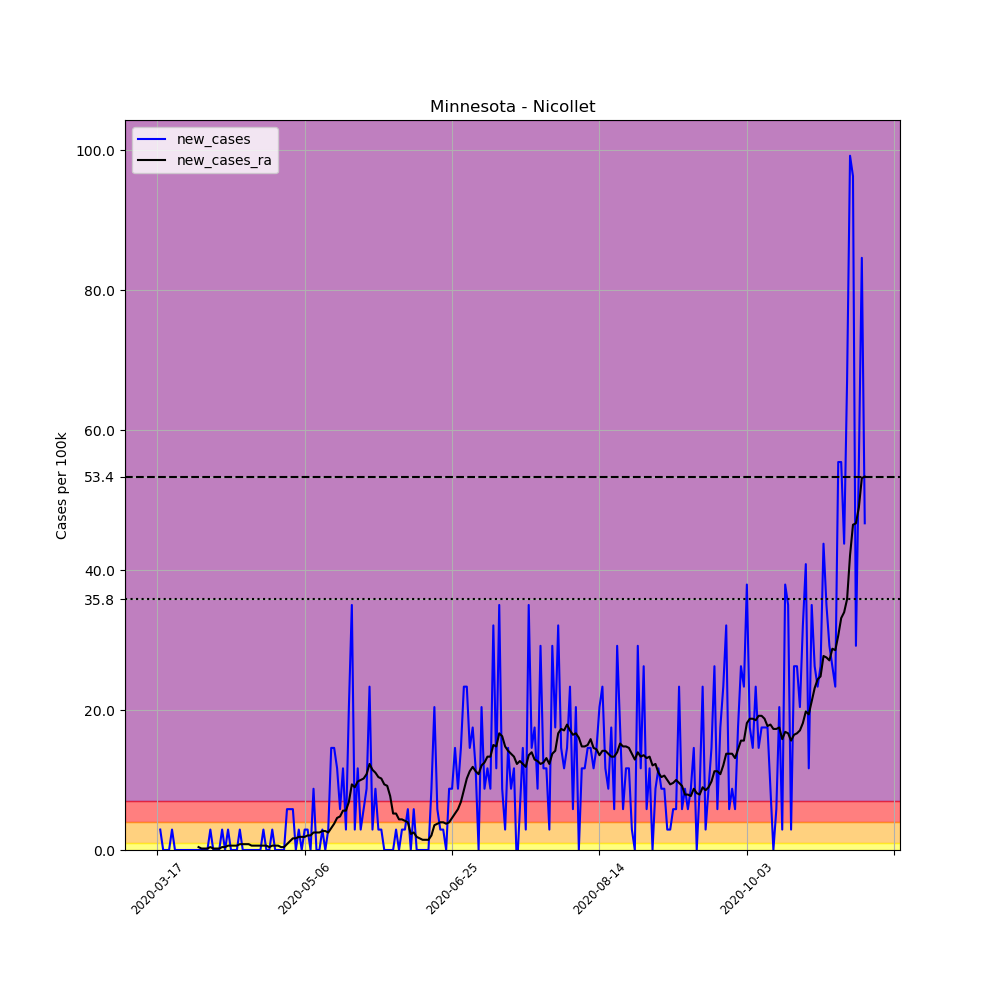

The file beside this chart, header and first rows:
, date, county, state, fips, cases, deaths, COUNTY, STNAME, CTYNAME, POPESTIMATE2019, per_100k, new_cases, new_cases_ra
122456, 2020-03-17, Nicollet, Minnesota, 27103, 1, 0, 103, Minnesota, Nicollet, 34274, 2.918, , 
122457, 2020-03-18, Nicollet, Minnesota, 27103, 2, 0, 103, Minnesota, Nicollet, 34274, 5.835, 2.918, 
122458, 2020-03-19, Nicollet, Minnesota, 27103, 2, 0, 103, Minnesota, Nicollet, 34274, 5.835, 0.0, 
122459, 2020-03-20, Nicollet, Minnesota, 27103, 2, 0, 103, Minnesota, Nicollet, 34274, 5.835, 0.0, 
122460, 2020-03-21, Nicollet, Minnesota, 27103, 2, 0, 103, Minnesota, Nicollet, 34274, 5.835, 0.0, 
122461, 2020-03-22, Nicollet, Minnesota, 27103, 3, 0, 103, Minnesota, Nicollet, 34274, 8.753, 2.918, 
122462, 2020-03-23, Nicollet, Minnesota, 27103, 3, 0, 103, Minnesota, Nicollet, 34274, 8.753, 0.0, 
122463, 2020-03-24, Nicollet, Minnesota, 27103, 3, 0, 103, Minnesota, Nicollet, 34274, 8.753, 0.0, 
122464, 2020-03-25, Nicollet, Minnesota, 27103, 3, 0, 103, Minnesota, Nicollet, 34274, 8.753, 0.0, 
122465, 2020-03-26, Nicollet, Minnesota, 27103, 3, 0, 103, Minnesota, Nicollet, 34274, 8.753, 0.0, 
122466, 2020-03-27, Nicollet, Minnesota, 27103, 3, 0, 103, Minnesota, Nicollet, 34274, 8.753, 0.0, 
122467, 2020-03-28, Nicollet, Minnesota, 27103, 3, 0, 103, Minnesota, Nicollet, 34274, 8.753, 0.0, 
122468, 2020-03-29, Nicollet, Minnesota, 27103, 3, 0, 103, Minnesota, Nicollet, 34274, 8.753, 0.0, 
122469, 2020-03-30, Nicollet, Minnesota, 27103, 3, 0, 103, Minnesota, Nicollet, 34274, 8.753, 0.0, 
122470, 2020-03-31, Nicollet, Minnesota, 27103, 3, 0, 103, Minnesota, Nicollet, 34274, 8.753, 0.0, 0.4168
122471, 2020-04-01, Nicollet, Minnesota, 27103, 3, 0, 103, Minnesota, Nicollet, 34274, 8.753, 0.0, 0.2084
122472, 2020-04-02, Nicollet, Minnesota, 27103, 3, 0, 103, Minnesota, Nicollet, 34274, 8.753, 0.0, 0.2084
122473, 2020-04-03, Nicollet, Minnesota, 27103, 3, 0, 103, Minnesota, Nicollet, 34274, 8.753, 0.0, 0.2084
122474, 2020-04-04, Nicollet, Minnesota, 27103, 4, 0, 103, Minnesota, Nicollet, 34274, 11.67, 2.918, 0.4168
122475, 2020-04-05, Nicollet, Minnesota, 27103, 4, 0, 103, Minnesota, Nicollet, 34274, 11.67, 0.0, 0.2084
122476, 2020-04-06, Nicollet, Minnesota, 27103, 4, 0, 103, Minnesota, Nicollet, 34274, 11.67, 0.0, 0.2084
122477, 2020-04-07, Nicollet, Minnesota, 27103, 4, 0, 103, Minnesota, Nicollet, 34274, 11.67, 0.0, 0.2084
122478, 2020-04-08, Nicollet, Minnesota, 27103, 5, 0, 103, Minnesota, Nicollet, 34274, 14.59, 2.918, 0.4168
122479, 2020-04-09, Nicollet, Minnesota, 27103, 5, 0, 103, Minnesota, Nicollet, 34274, 14.59, 0.0, 0.4168
122480, 2020-04-10, Nicollet, Minnesota, 27103, 6, 0, 103, Minnesota, Nicollet, 34274, 17.51, 2.918, 0.6252
122481, 2020-04-11, Nicollet, Minnesota, 27103, 6, 1, 103, Minnesota, Nicollet, 34274, 17.51, 0.0, 0.6252
122482, 2020-04-12, Nicollet, Minnesota, 27103, 6, 1, 103, Minnesota, Nicollet, 34274, 17.51, 0.0, 0.6252
122483, 2020-04-13, Nicollet, Minnesota, 27103, 6, 1, 103, Minnesota, Nicollet, 34274, 17.51, 0.0, 0.6252
122484, 2020-04-14, Nicollet, Minnesota, 27103, 7, 1, 103, Minnesota, Nicollet, 34274, 20.42, 2.918, 0.8336
122485, 2020-04-15, Nicollet, Minnesota, 27103, 7, 1, 103, Minnesota, Nicollet, 34274, 20.42, 0.0, 0.8336
122486, 2020-04-16, Nicollet, Minnesota, 27103, 7, 1, 103, Minnesota, Nicollet, 34274, 20.42, 0.0, 0.8336
122487, 2020-04-17, Nicollet, Minnesota, 27103, 7, 2, 103, Minnesota, Nicollet, 34274, 20.42, 0.0, 0.8336
122488, 2020-04-18, Nicollet, Minnesota, 27103, 7, 2, 103, Minnesota, Nicollet, 34274, 20.42, 0.0, 0.6252
122489, 2020-04-19, Nicollet, Minnesota, 27103, 7, 2, 103, Minnesota, Nicollet, 34274, 20.42, 0.0, 0.6252
122490, 2020-04-20, Nicollet, Minnesota, 27103, 7, 2, 103, Minnesota, Nicollet, 34274, 20.42, 0.0, 0.6252
122491, 2020-04-21, Nicollet, Minnesota, 27103, 7, 2, 103, Minnesota, Nicollet, 34274, 20.42, 0.0, 0.6252
122492, 2020-04-22, Nicollet, Minnesota, 27103, 8, 2, 103, Minnesota, Nicollet, 34274, 23.34, 2.918, 0.6252
122493, 2020-04-23, Nicollet, Minnesota, 27103, 8, 2, 103, Minnesota, Nicollet, 34274, 23.34, 0.0, 0.6252
122494, 2020-04-24, Nicollet, Minnesota, 27103, 8, 2, 103, Minnesota, Nicollet, 34274, 23.34, 0.0, 0.4168
122495, 2020-04-25, Nicollet, Minnesota, 27103, 9, 2, 103, Minnesota, Nicollet, 34274, 26.26, 2.918, 0.6252
122496, 2020-04-26, Nicollet, Minnesota, 27103, 9, 2, 103, Minnesota, Nicollet, 34274, 26.26, 0.0, 0.6252
122497, 2020-04-27, Nicollet, Minnesota, 27103, 9, 2, 103, Minnesota, Nicollet, 34274, 26.26, 0.0, 0.6252
122498, 2020-04-28, Nicollet, Minnesota, 27103, 9, 2, 103, Minnesota, Nicollet, 34274, 26.26, 0.0, 0.4168
122499, 2020-04-29, Nicollet, Minnesota, 27103, 9, 2, 103, Minnesota, Nicollet, 34274, 26.26, 0.0, 0.4168
122500, 2020-04-30, Nicollet, Minnesota, 27103, 11, 2, 103, Minnesota, Nicollet, 34274, 32.09, 5.835, 0.8336
122501, 2020-05-01, Nicollet, Minnesota, 27103, 13, 2, 103, Minnesota, Nicollet, 34274, 37.93, 5.835, 1.25
122502, 2020-05-02, Nicollet, Minnesota, 27103, 15, 2, 103, Minnesota, Nicollet, 34274, 43.76, 5.835, 1.667
122503, 2020-05-03, Nicollet, Minnesota, 27103, 15, 2, 103, Minnesota, Nicollet, 34274, 43.76, 0.0, 1.667
122504, 2020-05-04, Nicollet, Minnesota, 27103, 16, 2, 103, Minnesota, Nicollet, 34274, 46.68, 2.918, 1.876
122505, 2020-05-05, Nicollet, Minnesota, 27103, 16, 2, 103, Minnesota, Nicollet, 34274, 46.68, 0.0, 1.876
122506, 2020-05-06, Nicollet, Minnesota, 27103, 17, 2, 103, Minnesota, Nicollet, 34274, 49.6, 2.918, 1.876
122507, 2020-05-07, Nicollet, Minnesota, 27103, 18, 2, 103, Minnesota, Nicollet, 34274, 52.52, 2.918, 2.084
122508, 2020-05-08, Nicollet, Minnesota, 27103, 18, 2, 103, Minnesota, Nicollet, 34274, 52.52, 0.0, 2.084
122509, 2020-05-09, Nicollet, Minnesota, 27103, 21, 2, 103, Minnesota, Nicollet, 34274, 61.27, 8.753, 2.501
122510, 2020-05-10, Nicollet, Minnesota, 27103, 21, 2, 103, Minnesota, Nicollet, 34274, 61.27, 0.0, 2.501
122511, 2020-05-11, Nicollet, Minnesota, 27103, 21, 2, 103, Minnesota, Nicollet, 34274, 61.27, 0.0, 2.501
122512, 2020-05-12, Nicollet, Minnesota, 27103, 22, 2, 103, Minnesota, Nicollet, 34274, 64.19, 2.918, 2.709
122513, 2020-05-13, Nicollet, Minnesota, 27103, 22, 2, 103, Minnesota, Nicollet, 34274, 64.19, 0.0, 2.709
122514, 2020-05-14, Nicollet, Minnesota, 27103, 23, 2, 103, Minnesota, Nicollet, 34274, 67.11, 2.918, 2.501
122515, 2020-05-15, Nicollet, Minnesota, 27103, 28, 2, 103, Minnesota, Nicollet, 34274, 81.69, 14.59, 3.126
... 181 more rows
